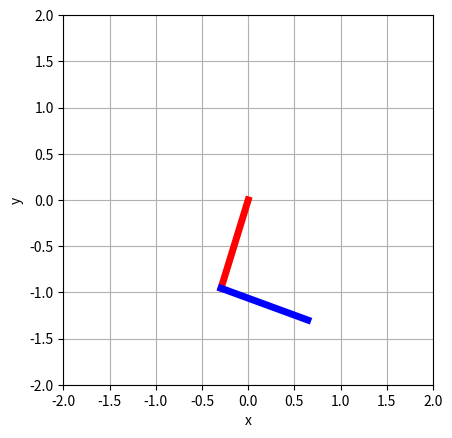

Python code for this plot:
from matplotlib import pyplot as plt
from scipy.optimize import fsolve
import math
import numpy as np

def forward_kinematics(l1,l2,theta1,theta2):
    # prepping to get homogenous transformations %%
    c1 = math.cos(theta1);
    c2 = math.cos(theta2);
    s1 = math.sin(theta1);
    s2 = math.sin(theta2);
    O01 = [0, 0];
    O12 = [l1, 0];

    H01 = np.array([[c1, -s1, O01[0]],
                    [s1, c1,  O01[1]],
                    [0,   0,  1]])
    H12 = np.array([[c2, -s2, O12[0]],
                    [s2, c2,  O12[1]],
                    [0,   0,  1]])
    H02 = np.matmul(H01,H12)


    # %%%%%%%% origin  in world frame  %%%%%%
    o = [0, 0];

    # %%%%% end of link1 in world frame %%%%
    P1 = np.array([l1, 0, 1]);
    P1 = np.transpose(P1)
    P0 = np.matmul(H01,P1)
    p = [P0[0], P0[1]]
    #
    # %%%% end of link 2 in world frame  %%%%%%%
    Q2 = np.array([l2, 0, 1]);
    Q2 = np.transpose(Q2)
    Q0 = np.matmul(H02,Q2)
    q = [Q0[0], Q0[1]]

    return o,p,q

def inverse_kinematics(theta,parms):
    # l1 = 1
    # l2 = 1
    l1 = parms[0]
    l2 = parms[1]
    x_ref = parms[2]
    y_ref = parms[3]

    theta1 = theta[0]
    theta2 = theta[1]
    [o,p,q] = forward_kinematics(l1,l2,theta1,theta2)
    x = q[0]
    y = q[1]
    return x-x_ref,y-y_ref

l1 = 1
l2 = 1
x_ref = 0.645
y_ref = -1.3
parms = [l1, l2, x_ref, y_ref]

####################
theta = fsolve(inverse_kinematics, [-1.5,0],parms)
####################

theta1 = theta[0]
theta2 = theta[1]
print(theta1)
print(theta2)

[o,p,q] = forward_kinematics(l1,l2,theta1,theta2)

# %Draw line from origin to end of link 1
plt.plot([o[0], p[0]],[o[1], p[1]],linewidth=5, color='red')

# %Draw line from end of link 1 to end of link 2
plt.plot([p[0], q[0]],[p[1], q[1]],linewidth=5, color='blue')

plt.xlabel("x")
plt.ylabel("y")

plt.xlim(-2,2)
plt.ylim(-2,2)
plt.grid()
plt.gca().set_aspect('equal')

plt.show(block=False)
plt.pause(5)
plt.close()
